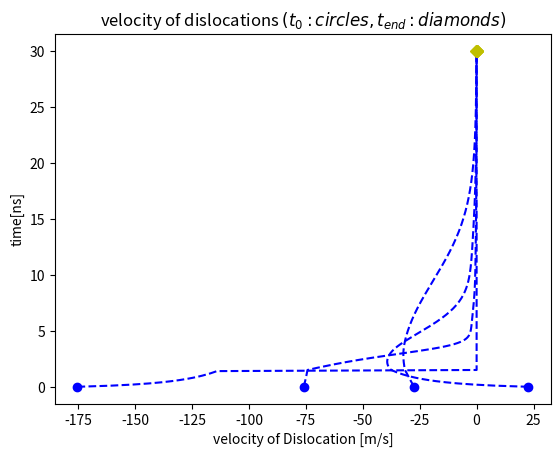

Reproduce this figure in Python.
import numpy as np 
import matplotlib.pyplot as plt 
import math


#To find Internal stress around dislocation due to surrounding disloactions 
def get_internal_stress(x_coords,shear_modulus,poissons_ratio,burgers_vector):
    d=shear_modulus*burgers_vector/(2*np.pi*(1-poissons_ratio))
    stress=np.array([])
    swap=0
    for j in range(len(x_coords)):
        stress_final=0
        # Use swapping teqnique to find distance between dislocations
        swap=x_coords[j]
        x_coords[j]=x_coords[0]
        x_coords[0]=swap
        for i in range(len(x_coords)-1): #Its is length minus one due to distance calculation is between two points
            stress_iteration=d/(x_coords[0]-x_coords[i+1])
            stress_final=stress_final+stress_iteration
        stress=np.append(stress,stress_final)
    return stress

#To find velocity as position changes
def velocity(burgers_vector,drag_coefficient,shear_stress,t_ext):
    velocitys=np.array([])
    for i in range(len(shear_stress)):
        velocity =(burgers_vector/drag_coefficient)*(shear_stress[i]+t_ext)
        velocitys=np.append(velocitys,velocity)
    return velocitys

#Function to plot positions of two dislocations with 
def plot_trajectories(times,vels):
    positions_plot=np.around(positions,11)
    plt.xlabel(r'velocity of Dislocation [m/s]')
    plt.ylabel('time[ns]')
    plt.title('velocity of dislocations $(t_{0}:circles,t_{end}:diamonds)$')
    positions_scaled=positions/1e-6         #positions scaled by e-6
    times_scaled=times/1e-9                 #times scaled by e-9
    plt.plot(vels[0:],times_scaled[0:],'b--',vels[0:1],times_scaled[0:1],'bo',vels[-1:],times_scaled[-1:],'yD')
    plt.savefig('Task_5b_img.png')

# System_Definition
system_length_x= 2e-6                                   #m
shear_modulus= 26e9                                     #Pa
poissons_ratio=0.33
burgers_vector=0.256e-9                                 #m
drag_coefficient=1e-4                                   #Pa-s
total_time=30e-9                                        #s
delta_t=10e-11                                         #s
number_steps=total_time/delta_t

#Initial_Values
length= 2e-6                                             #m
n_dislocations=4
initial_position=length*np.array([0.1,0.13,0.16,0.3])    #x-co-ordinates
tau_external=-25000000                                    # External force

#variables initialization for plotting purpose
final_position=np.array([])
vel=np.array([])
final_position=initial_position                          #for loop initiating purpose
positions=np.array([initial_position])
times=np.array([0])
vels=np.zeros([1,len(initial_position)])


#Loop to calculate final positions with time

for i in range(math.ceil(number_steps)):
    shear_stress=get_internal_stress(np.copy(final_position),shear_modulus,poissons_ratio,burgers_vector)
        #Here np.copy is used for call by value purpose in order to prevent function modifying outside variable
        #In internl stress calculation function my initial positions get swapped according to requirement.
    vel=velocity(burgers_vector,drag_coefficient,shear_stress,tau_external)
    #vels=np.append(vels,[vel],axis=0)
    final_position=final_position+delta_t*vel
    for j in range(len(initial_position)):
        if final_position[j]<=0:
            final_position[j]=0
            vel[j]=0
    vels=np.append(vels,[vel],axis=0)
    positions=np.append(positions,[final_position],axis=0)
    times=np.append(times,[(i+1)*delta_t],axis=0)

#Below velocity function is carried out in order to capture velocity at end of simulation
vel=velocity(burgers_vector,drag_coefficient,shear_stress,tau_external)
for j in range(len(initial_position)):
        if final_position[j]<=0:
            final_position[j]=0
            vel[j]=0
vels=np.append(vels,[vel],axis=0)

vels_actual=vels[1:]  #Because my first list is zeros which is just taken to initiate my velocity array


#Calling plot function for plotting purpose
plotting=plot_trajectories(times,vels_actual)


#Delete below lines
print('steps',math.ceil(number_steps))
print(len(vels_actual))
print(len(times))
print(vels)
